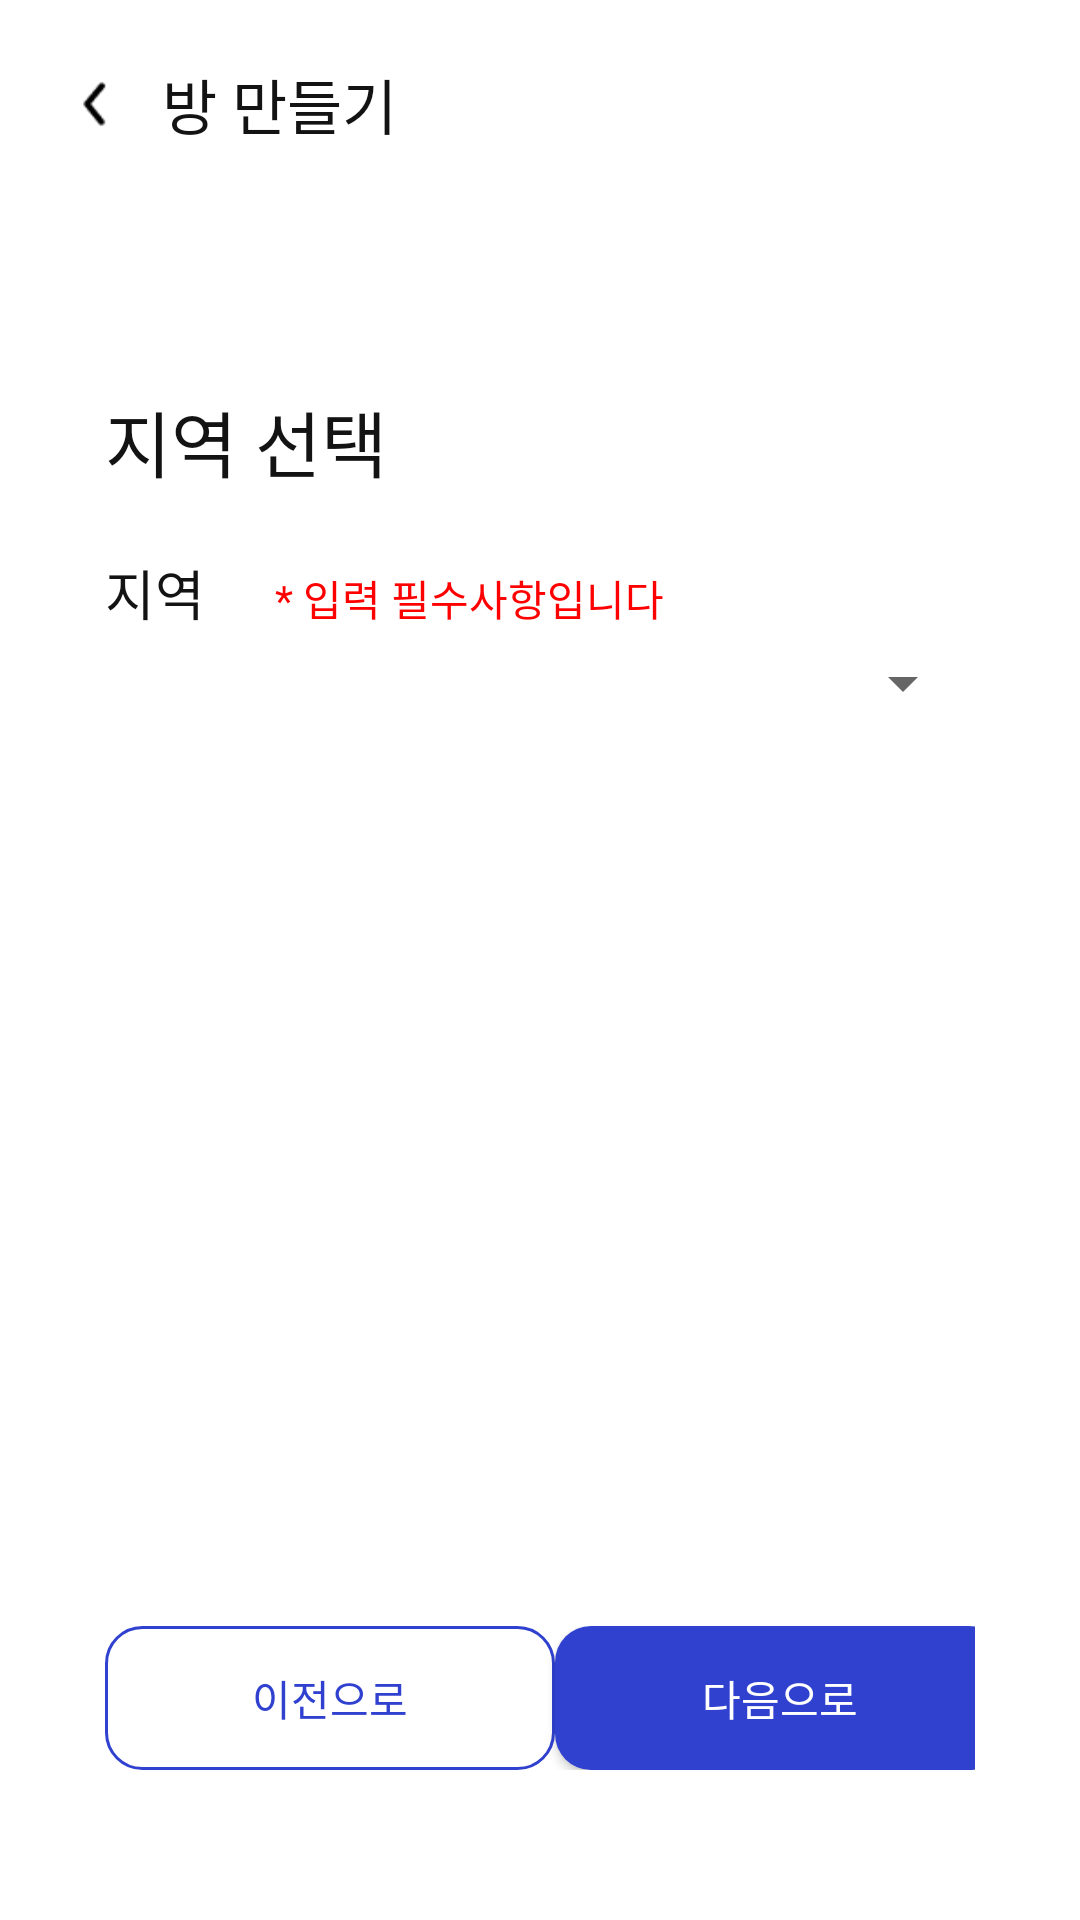

Android layout source for this screen:
<!-- AndroidManifest.xml: application theme Theme.AppCompat.Light.NoActionBar -->
<!-- res/layout/activity_create_room_local.xml -->
<?xml version="1.0" encoding="utf-8"?>
<androidx.constraintlayout.widget.ConstraintLayout xmlns:android="http://schemas.android.com/apk/res/android"
    xmlns:app="http://schemas.android.com/apk/res-auto"
    xmlns:tools="http://schemas.android.com/tools"
    android:layout_width="match_parent"
    android:layout_height="match_parent"
    android:orientation="vertical"
    android:background="@color/realwhite"
    tools:context=".create_room.CreateRoomLocalActivity"
    tools:ignore="MissingDefaultResource">

    <LinearLayout
        android:id="@+id/linearLayout"
        android:layout_width="0dp"
        android:layout_height="wrap_content"
        android:layout_margin="20dp"
        android:layout_marginStart="20dp"
        android:layout_marginEnd="20dp"
        android:orientation="horizontal"
        app:layout_constraintEnd_toEndOf="parent"
        app:layout_constraintStart_toStartOf="parent"
        app:layout_constraintTop_toTopOf="parent">

        <Button
            android:id="@+id/btn_back"
            android:layout_width="24dp"
            android:layout_height="24dp"
            android:layout_gravity="center"
            android:background="@drawable/arrow" />

        <TextView
            android:layout_width="wrap_content"
            android:layout_height="wrap_content"
            android:layout_gravity="center"
            android:layout_marginStart="10dp"
            android:fontFamily="@font/pretendard_bold"
            android:text="@string/CreateRoom"
            android:textColor="@color/text_main"
            android:textSize="20sp" />
    </LinearLayout>

    <TextView
        android:id="@+id/selectlocal_title"
        android:layout_width="wrap_content"
        android:layout_height="wrap_content"
        android:layout_marginStart="35dp"
        android:layout_marginTop="80dp"
        android:fontFamily="@font/pretendard_bold"
        android:text="@string/SelectLocal_title"
        android:textColor="@color/text_main"
        android:textSize="24sp"
        app:layout_constraintStart_toStartOf="parent"
        app:layout_constraintTop_toBottomOf="@+id/linearLayout" />

    <LinearLayout
        android:id="@+id/selectLocal_1"
        android:layout_width="match_parent"
        android:layout_height="wrap_content"
        android:orientation="vertical"
        android:layout_marginStart="35dp"
        android:layout_marginTop="20dp"
        android:layout_marginEnd="35dp"
        app:layout_constraintStart_toStartOf="parent"
        app:layout_constraintTop_toBottomOf="@id/selectlocal_title">
        <LinearLayout
            android:layout_width="wrap_content"
            android:layout_height="wrap_content"
            >
            <TextView
                android:layout_width="wrap_content"
                android:layout_height="wrap_content"
                android:text="지역"
                android:textSize="18sp"
                android:fontFamily="@font/pretendard"
                android:textColor="@color/text_main"/>

            <TextView
                android:layout_width="wrap_content"
                android:layout_height="wrap_content"
                android:fontFamily="@font/pretendard"
                android:text="       * 입력 필수사항입니다"
                android:textColor="@color/error"
                android:textSize="14sp"
                tools:layout_editor_absoluteY="1dp" />
        </LinearLayout>
        <LinearLayout
            android:layout_width="match_parent"
            android:layout_height="wrap_content"
            android:orientation="horizontal"
            android:layout_marginTop="5dp"
            app:layout_constraintEnd_toEndOf="parent"
            app:layout_constraintStart_toStartOf="parent">

            <Spinner
                android:id="@+id/spinner_city_1"
                android:layout_width="match_parent"
                android:layout_height="match_parent"
                app:layout_constraintHorizontal_bias="1.0" />
        </LinearLayout>
    </LinearLayout>


    <LinearLayout
        android:id="@+id/createRoomBtn"
        android:layout_width="match_parent"
        android:layout_height="wrap_content"
        android:layout_marginStart="35dp"
        android:layout_marginEnd="35dp"
        android:layout_marginBottom="50dp"
        app:layout_constraintBottom_toBottomOf="parent">
        <Button
            android:id="@+id/btn_prev"
            android:layout_width="150sp"
            android:layout_height="wrap_content"
            android:background="@drawable/button_strokerec_blu"
            android:textColor="@color/textblock_blu"
            android:enabled="false"
            android:text="이전으로" />

        <View
            android:layout_width="0dp"
            android:layout_height="0dp"
            android:layout_weight="1"/>

        <Button
            android:id="@+id/btn_next"
            android:layout_width="150sp"
            android:layout_height="wrap_content"
            android:background="@drawable/button_rec_blu"
            android:textColor="@color/text_white"
            android:text="다음으로"/>

    </LinearLayout>
    
</androidx.constraintlayout.widget.ConstraintLayout>
<!-- resources referenced by this layout -->
<resources>
  <color name="error">#fe0000</color>
  <color name="realwhite">#FFFFFFFF</color>
  <color name="text_main">#131314</color>
  <color name="text_white">#ffffff</color>
  <color name="textblock_blu">#3041CF</color>
  <!-- drawable arrow: png bitmap (drawable, 250 bytes) -->
  <!-- drawable button_rec_blu (drawable) -->
  <?xml version="1.0" encoding="utf-8"?>
  <shape xmlns:android="http://schemas.android.com/apk/res/android"
      android:padding="10dp"
      android:shape="rectangle">
      <solid
          android:color="@color/blue_main"/>
      <corners
          android:bottomLeftRadius="12dp"
          android:bottomRightRadius="12dp"
          android:topLeftRadius="12dp"
          android:topRightRadius="12dp" />
  
  </shape>
  <!-- drawable button_strokerec_blu (drawable) -->
  <?xml version="1.0" encoding="utf-8"?>
  <shape xmlns:android="http://schemas.android.com/apk/res/android"
      android:padding="10dp"
      android:shape="rectangle">
  
      <solid android:color="@color/realwhite" />
      <stroke
          android:width="1dp"
          android:color="@color/blue_main" />
      <corners
          android:bottomLeftRadius="12dp"
          android:bottomRightRadius="12dp"
          android:topLeftRadius="12dp"
          android:topRightRadius="12dp" />
  
  </shape>
  <string name="CreateRoom">방 만들기</string>
  <string name="SelectLocal_title">지역 선택</string>
  <color name="blue_main">#3041CF</color>
</resources>
